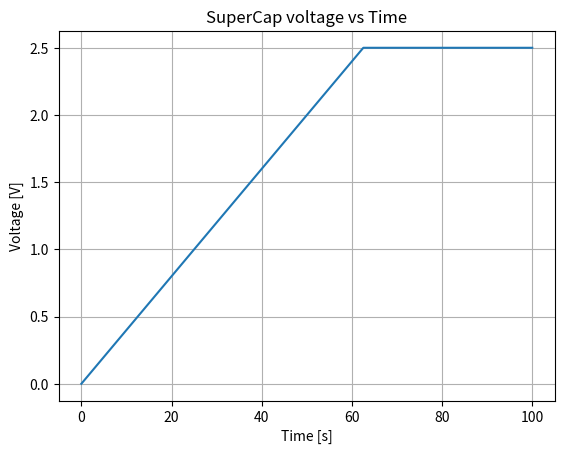

Generate this figure with matplotlib:
"""
Simulating SuperCap charging with constant current via LTC3127

"""


import numpy as np
import matplotlib.pyplot as plt


u1 = 4.0
i1 = 1

u2_start = 0.0
u2_stop = 2.5

cap = 25


dt = 0.01
t_max = 100

t = np.arange(0, t_max, dt)
u2 = np.zeros(np.shape(t))

print("info: time array size = ", np.size(t))
print("info: u2 array size = ", np.size(u2))

n = np.size(t)

u2[0] = u2_start
for i in range(1, np.size(t)):
	u2_prev = u2[i-1]
	u2_next = u2_prev + dt*i1/cap

	if u2_next>u2_stop:
		u2_next = u2_stop

	u2[i] = u2_next



plt.plot(t, u2)
plt.grid(True)
plt.title("SuperCap voltage vs Time")
plt.xlabel("Time [s]")
plt.ylabel("Voltage [V]")
# plt.axis([t.min(), t_max, 0, t0.max()])
plt.show()




